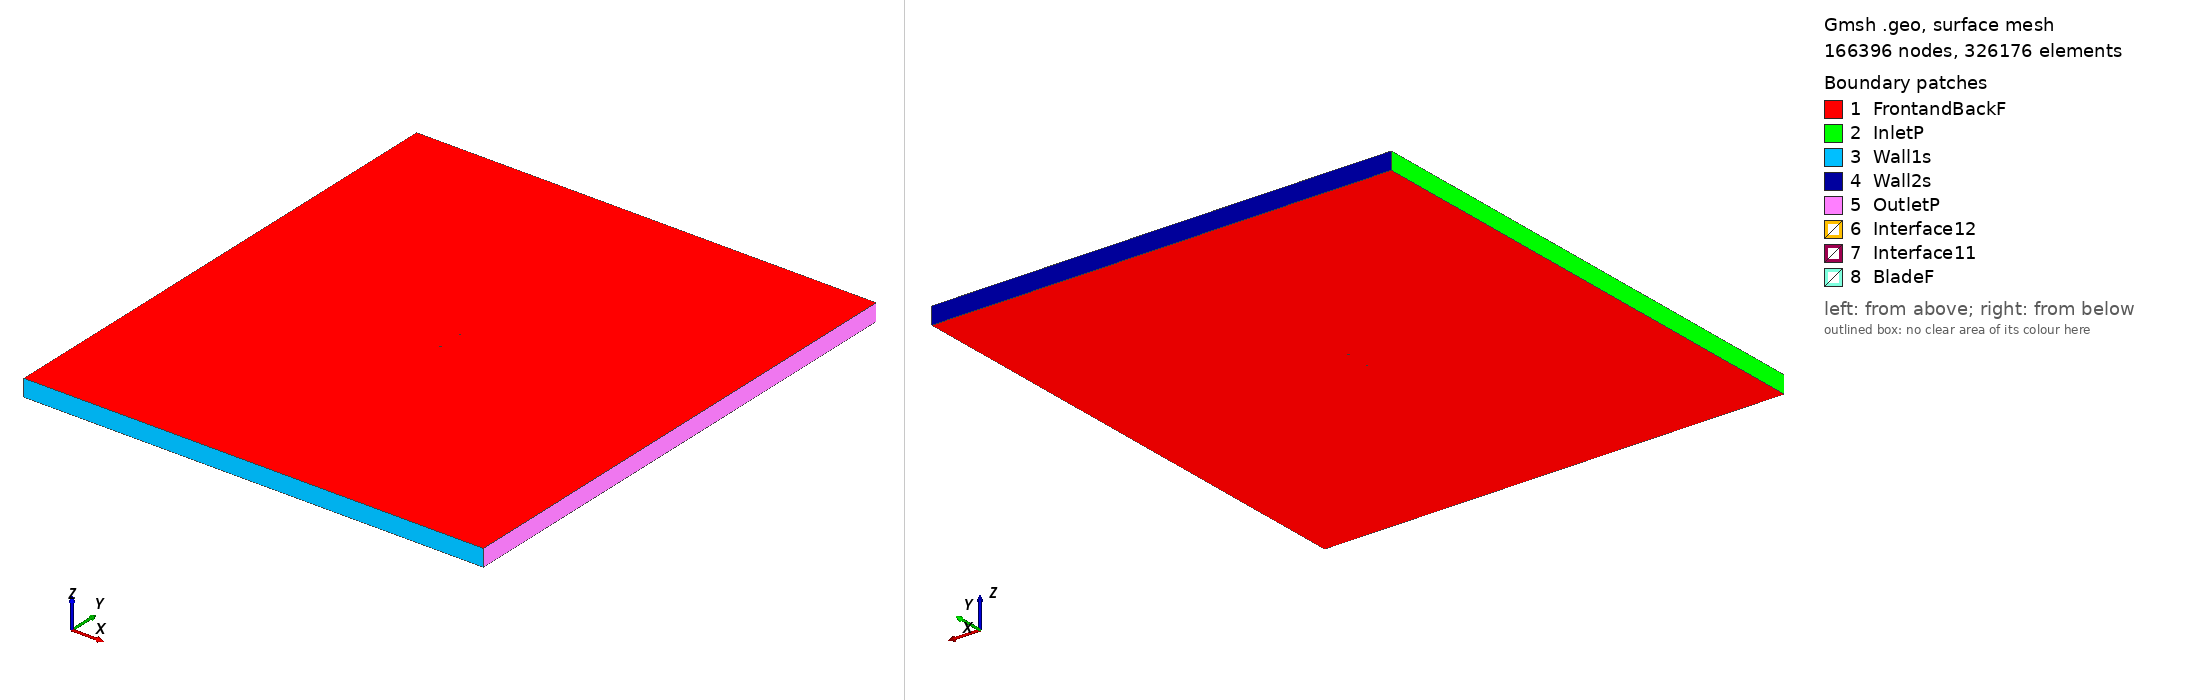

Gmsh geometry script, surface-meshed: 166396 nodes, 326176 surface elements. Boundary patches (legend numbers): 1 FrontandBackF, 2 InletP, 3 Wall1s, 4 Wall2s, 5 OutletP, 6 Interface12, 7 Interface11, 8 BladeF. Left view from above one corner, right view from below the opposite corner. Legend entries are the model's physical surfaces. The drawing asked Gmsh for element sizes between 1% and 20% of the model's largest extent; the script's own settings can give other sizes.

=== goe433_tsr_2.5148_aoa_-8.2563.geo (drawn) ===
SetFactory("OpenCASCADE");

Point(1) = {0.073949, 0.744059, 0, 1.0};
Point(2) = {0.072430, 0.744229, 0, 1.0};
Point(3) = {0.064214, 0.745315, 0, 1.0};
Point(4) = {0.047857, 0.747139, 0, 1.0};
Point(5) = {0.031536, 0.748795, 0, 1.0};
Point(6) = {0.015388, 0.749641, 0, 1.0};
Point(7) = {-0.000655, 0.750000, 0, 1.0};
Point(8) = {-0.016436, 0.749121, 0, 1.0};
Point(9) = {-0.031935, 0.746929, 0, 1.0};
Point(10) = {-0.047029, 0.742842, 0, 1.0};
Point(11) = {-0.054385, 0.739898, 0, 1.0};
Point(12) = {-0.061599, 0.736297, 0, 1.0};
Point(13) = {-0.065100, 0.734001, 0, 1.0};
Point(14) = {-0.068482, 0.731139, 0, 1.0};
Point(15) = {-0.071790, 0.727943, 0, 1.0};
Point(16) = {-0.073242, 0.725396, 0, 1.0};
Point(17) = {-0.074223, 0.720636, 0, 1.0};
Point(18) = {-0.071488, 0.717181, 0, 1.0};
Point(19) = {-0.069231, 0.715954, 0, 1.0};
Point(20) = {-0.065009, 0.714876, 0, 1.0};
Point(21) = {-0.060962, 0.714622, 0, 1.0};
Point(22) = {-0.056987, 0.714706, 0, 1.0};
Point(23) = {-0.049196, 0.715602, 0, 1.0};
Point(24) = {-0.041488, 0.716898, 0, 1.0};
Point(25) = {-0.026261, 0.720357, 0, 1.0};
Point(26) = {-0.011139, 0.724320, 0, 1.0};
Point(27) = {0.003867, 0.728819, 0, 1.0};
Point(28) = {0.018929, 0.733057, 0, 1.0};
Point(29) = {0.034129, 0.736655, 0, 1.0};
Point(30) = {0.049435, 0.739749, 0, 1.0};
Point(31) = {0.064934, 0.741941, 0, 1.0};
Point(32) = {0.072799, 0.742503, 0, 1.0};
Point(33) = {0.074164, 0.742582, 0, 1.0};
Point(34) = {-0.073949, -0.744059, 0, 1.0};
Point(35) = {-0.072430, -0.744229, 0, 1.0};
Point(36) = {-0.064214, -0.745315, 0, 1.0};
Point(37) = {-0.047857, -0.747139, 0, 1.0};
Point(38) = {-0.031536, -0.748795, 0, 1.0};
Point(39) = {-0.015388, -0.749641, 0, 1.0};
Point(40) = {0.000655, -0.750000, 0, 1.0};
Point(41) = {0.016436, -0.749121, 0, 1.0};
Point(42) = {0.031935, -0.746929, 0, 1.0};
Point(43) = {0.047029, -0.742842, 0, 1.0};
Point(44) = {0.054385, -0.739898, 0, 1.0};
Point(45) = {0.061599, -0.736297, 0, 1.0};
Point(46) = {0.065100, -0.734001, 0, 1.0};
Point(47) = {0.068482, -0.731139, 0, 1.0};
Point(48) = {0.071790, -0.727943, 0, 1.0};
Point(49) = {0.073242, -0.725396, 0, 1.0};
Point(50) = {0.074223, -0.720636, 0, 1.0};
Point(51) = {0.071488, -0.717181, 0, 1.0};
Point(52) = {0.069231, -0.715954, 0, 1.0};
Point(53) = {0.065009, -0.714876, 0, 1.0};
Point(54) = {0.060962, -0.714622, 0, 1.0};
Point(55) = {0.056987, -0.714706, 0, 1.0};
Point(56) = {0.049196, -0.715602, 0, 1.0};
Point(57) = {0.041488, -0.716898, 0, 1.0};
Point(58) = {0.026261, -0.720357, 0, 1.0};
Point(59) = {0.011139, -0.724320, 0, 1.0};
Point(60) = {-0.003867, -0.728819, 0, 1.0};
Point(61) = {-0.018929, -0.733057, 0, 1.0};
Point(62) = {-0.034129, -0.736655, 0, 1.0};
Point(63) = {-0.049435, -0.739749, 0, 1.0};
Point(64) = {-0.064934, -0.741941, 0, 1.0};
Point(65) = {-0.072799, -0.742503, 0, 1.0};
Point(66) = {-0.074164, -0.742582, 0, 1.0};

// Lines: first blade (splines 1-4)
Spline(1) = {1:33};
Spline(2) = {33,1};

// Lines: second blade (splines 5-8)
Spline(3) = {34:66};
Spline(4) = {66,34};

// Outer domain (points 20001-4 and lines)
Point(67) = {-13.50000000, -15.00000000, 0, 1.0};
Point(68) = {-13.50000000, 15.00000000, 0, 1.0};
Point(69) = {13.50000000, 15.00000000, 0, 1.0};
Point(70) = {13.50000000, -15.00000000, 0, 1.0};
Line(11) = {67, 68};
Line(12) = {68, 69};
Line(13) = {69, 70};
Line(14) = {67, 70};

// Interface (between moving and stationary domain) (circles)
Circle(9) = {0, 0, 0, 0.80000000, 0, 2*Pi};
Circle(10) = {0, 0, 0, 0.80000000, 0, 2*Pi};

// Loops collect Lines/Splines/etc (blade1, blade2, domain, first circle)
Line Loop(1) = {1:2};
Line Loop(2) = {3:4};
Line Loop(3) = {11,12,13,-14};
Line Loop(4) = {9};

// BooleanDifference cuts out the circle/interface from the domain
Plane Surface(1) = {3};
Plane Surface(2) = {4};
BooleanDifference{ Surface{1}; Delete;}{ Surface{2}; Delete;}

// This one cuts out the blades from the inner circle/interface
Line Loop(6) = {10};
Plane Surface(5) = {6};
Plane Surface(6) = {1};
Plane Surface(7) = {2};
BooleanDifference{ Surface{5}; Delete;}{ Surface{6,7}; Delete;}

// extrude to 3rd dimension
Extrude {0, 0, 1} {Surface{1}; Surface{5}; Layers{1}; Recombine;}

// Physical Surfaces are the named boundaries (patches)
Physical Surface("Interface11") = {12};
Physical Surface("Interface12") = {10};

// sides of domain
Physical Surface("InletP") = {6};
Physical Surface("OutletP") = {9};

// top and bottom of domain
Physical Surface("Wall1s") = {7};
Physical Surface("Wall2s") = {8};

// Check FrontandBackF by ensuring there is nothing in the 3rd dimension
Physical Surface("FrontandBackF") = {1,11,5,17};
Physical Surface("BladeF") = {13:16};
Physical Volume("Turbine") = {2};
Physical Volume("Farfield") = {1};

// settings for airfoil boundary layer
Field[1] = BoundaryLayer;
Field[1].EdgesList = {1:4};
Field[1].hwall_n = 1e-3;
Field[1].thickness = 1.5e-2;
Field[1].ratio = 1.05;
Field[1].Quads = 1;
BoundaryLayer Field = 1;

// control points for mesh (blade and interface)
// floor((arc length / 1.5mm)/ 2) -> Transfinite Line
Transfinite Line {1,3} = 104 Using Progression 1;
Transfinite Line {2,4} = 2 Using Progression 1;
Transfinite Line {9, 15} = 800 Using Progression 1;

// For more information on gmsh syntax, visit http://gmsh.info/doc/texinfo/gmsh.html
